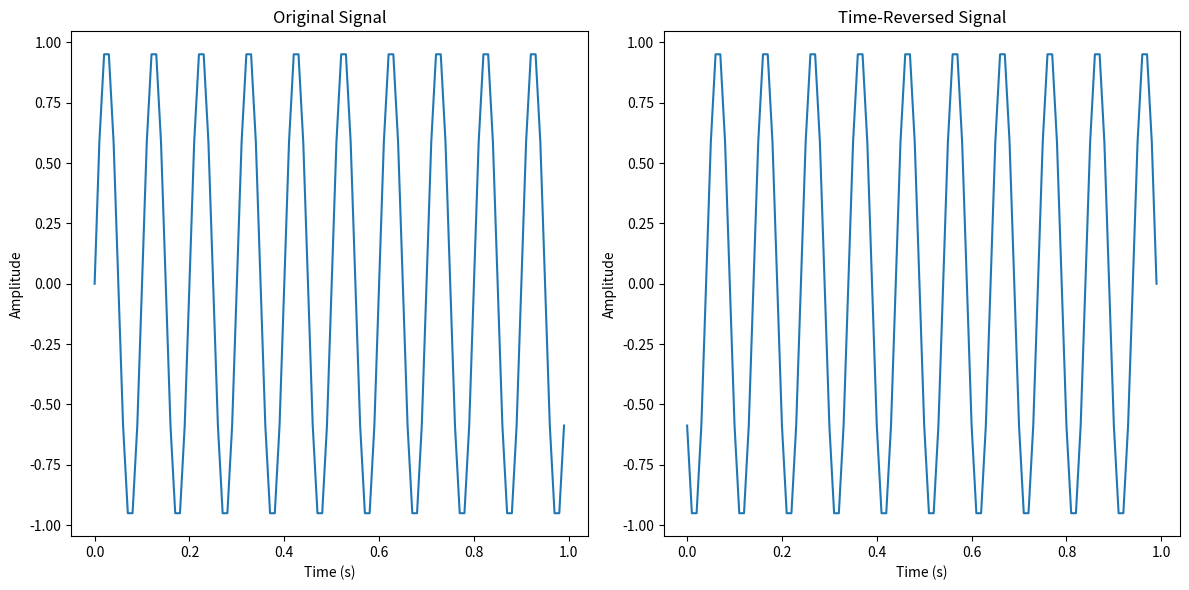

The script that saved this image:
import numpy as np
import matplotlib.pyplot as plt

#def time_reversal(signal):
"""
    Reverses the input signal in time.

    Args:
        signal (numpy array): Input signal.

    Returns:
        reversed_signal (numpy array): Time-reversed signal.
"""
    #reversed_signal = np.flipud(signal)
    #return reversed_signal

# Example usage
sample_rate = 100.0  # Sample rate in Hz
t = np.arange(0, 1, 1/sample_rate)  # Time array from 0 to 1 second
signal = np.sin(2 * np.pi * 10 * t) #+ 0.5 * np.sin(2 * np.pi * 20 * t)  # Example signal
reversed_signal = np.flipud(signal)
print(np.flipud(signal))
print(reversed_signal)
# Plot the original and reversed signals
plt.figure(figsize=(12, 6))
plt.subplot(121)
plt.plot(t, signal)
plt.title('Original Signal')
plt.xlabel('Time (s)')
plt.ylabel('Amplitude')

plt.subplot(122)
plt.plot(t, reversed_signal)
plt.title('Time-Reversed Signal')
plt.xlabel('Time (s)')
plt.ylabel('Amplitude')
plt.tight_layout()
plt.show()

